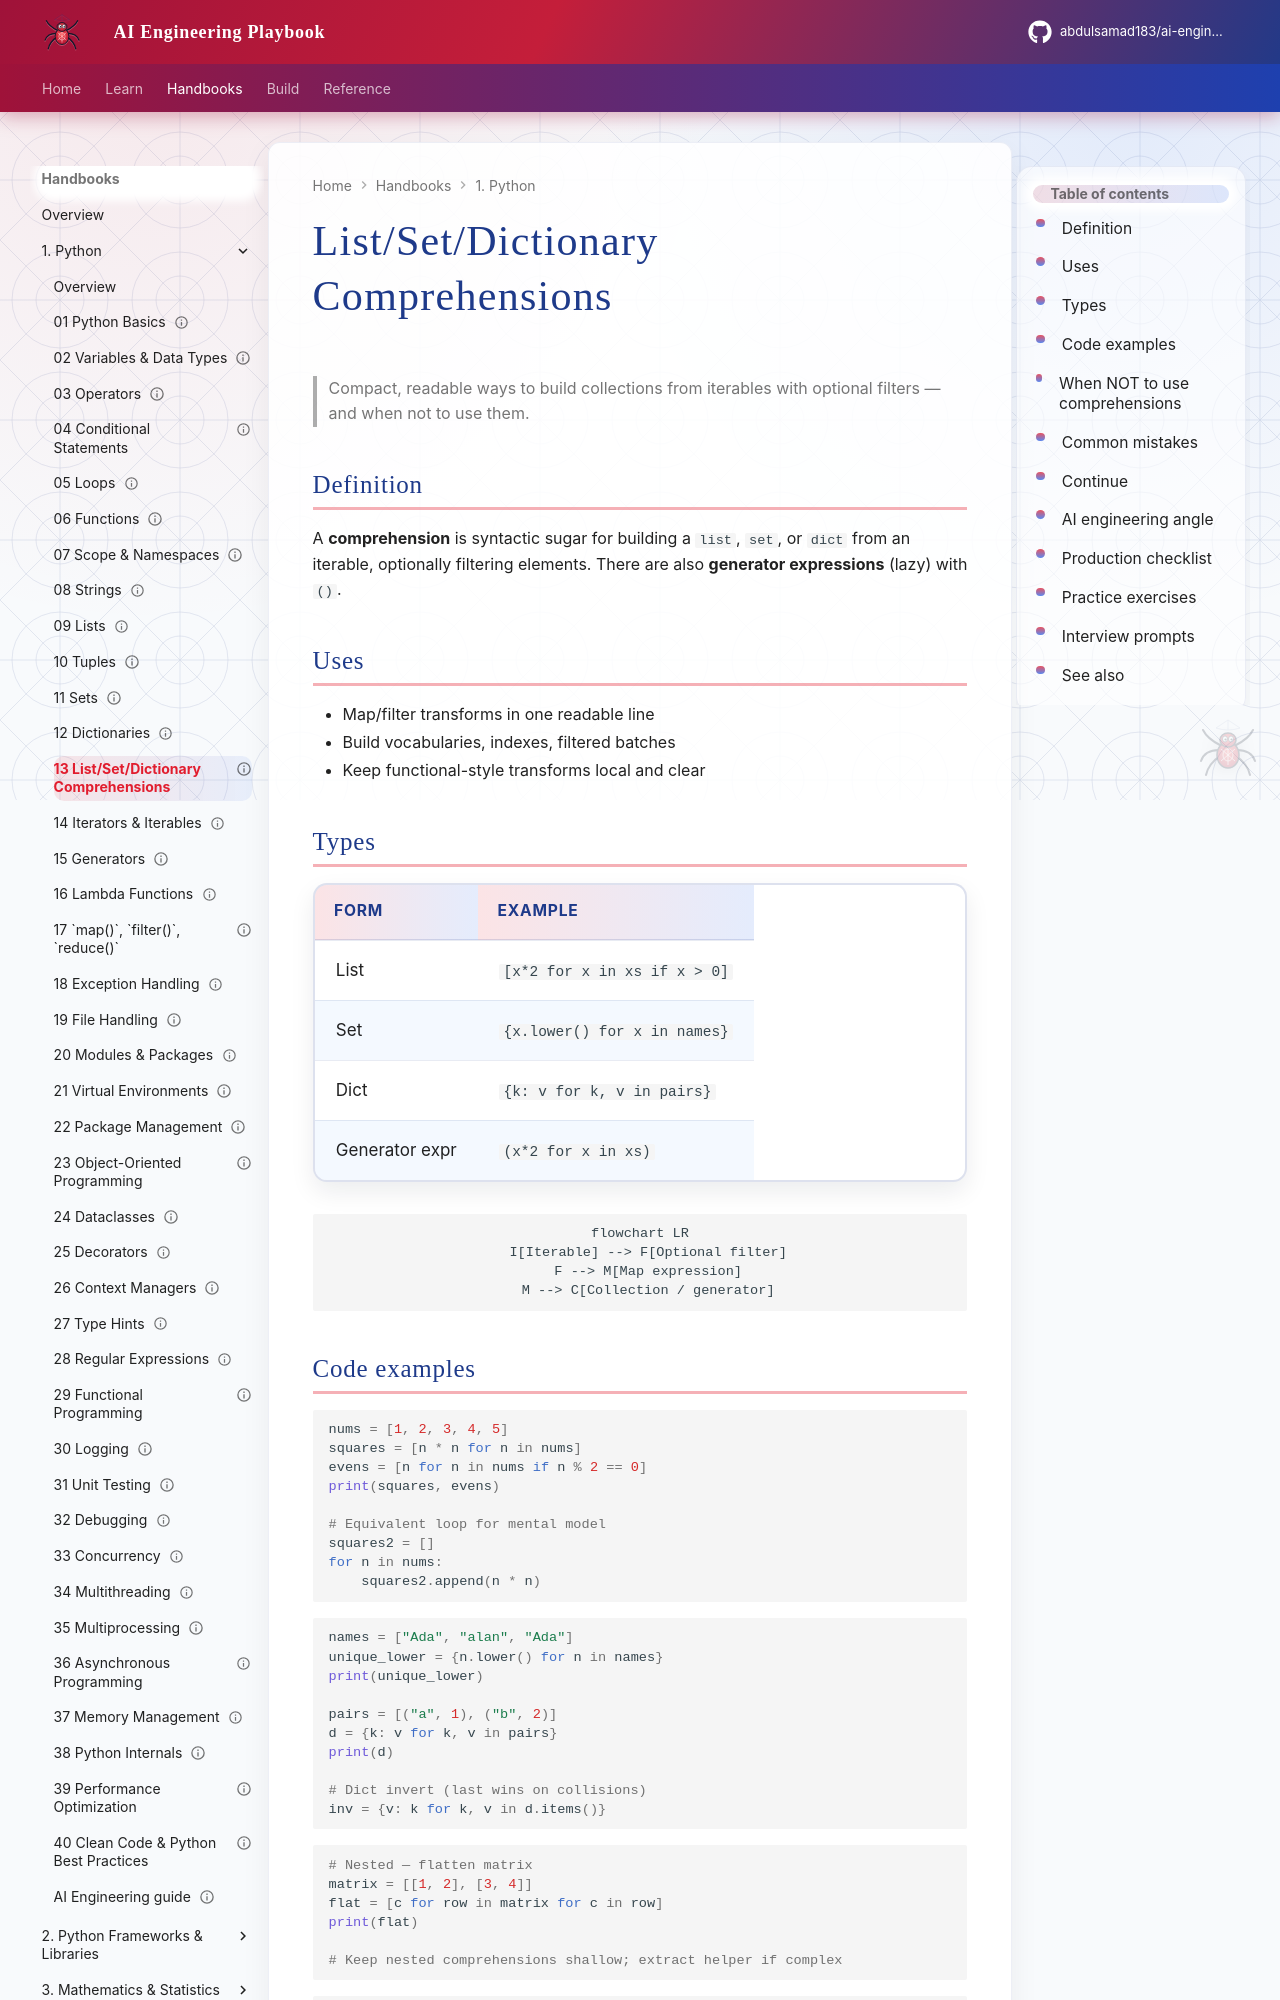

repository: abdulsamad183/ai-engineering-playbook · page: domains/python-engineering/topics/13-comprehensions/index.html · generator: mkdocs

---
title: "List/Set/Dictionary Comprehensions"
description: "Compact, readable ways to build collections from iterables with optional filters — and when not to use them."
domain: python-engineering
tags: [python, comprehensions, fundamentals, tutorial]
status: published
created: 2026-08-11
updated: 2026-08-12
version: "1.1"
---

# List/Set/Dictionary Comprehensions

> Compact, readable ways to build collections from iterables with optional filters — and when not to use them.

## Definition

A **comprehension** is syntactic sugar for building a `list`, `set`, or `dict` from an iterable, optionally filtering elements. There are also **generator expressions** (lazy) with `()`.

## Uses

- Map/filter transforms in one readable line
- Build vocabularies, indexes, filtered batches
- Keep functional-style transforms local and clear

## Types

| Form | Example |
|------|---------|
| List | `[x*2 for x in xs if x > 0]` |
| Set | `{x.lower() for x in names}` |
| Dict | `{k: v for k, v in pairs}` |
| Generator expr | `(x*2 for x in xs)` |

```mermaid
flowchart LR
  I[Iterable] --> F[Optional filter]
  F --> M[Map expression]
  M --> C[Collection / generator]
```
